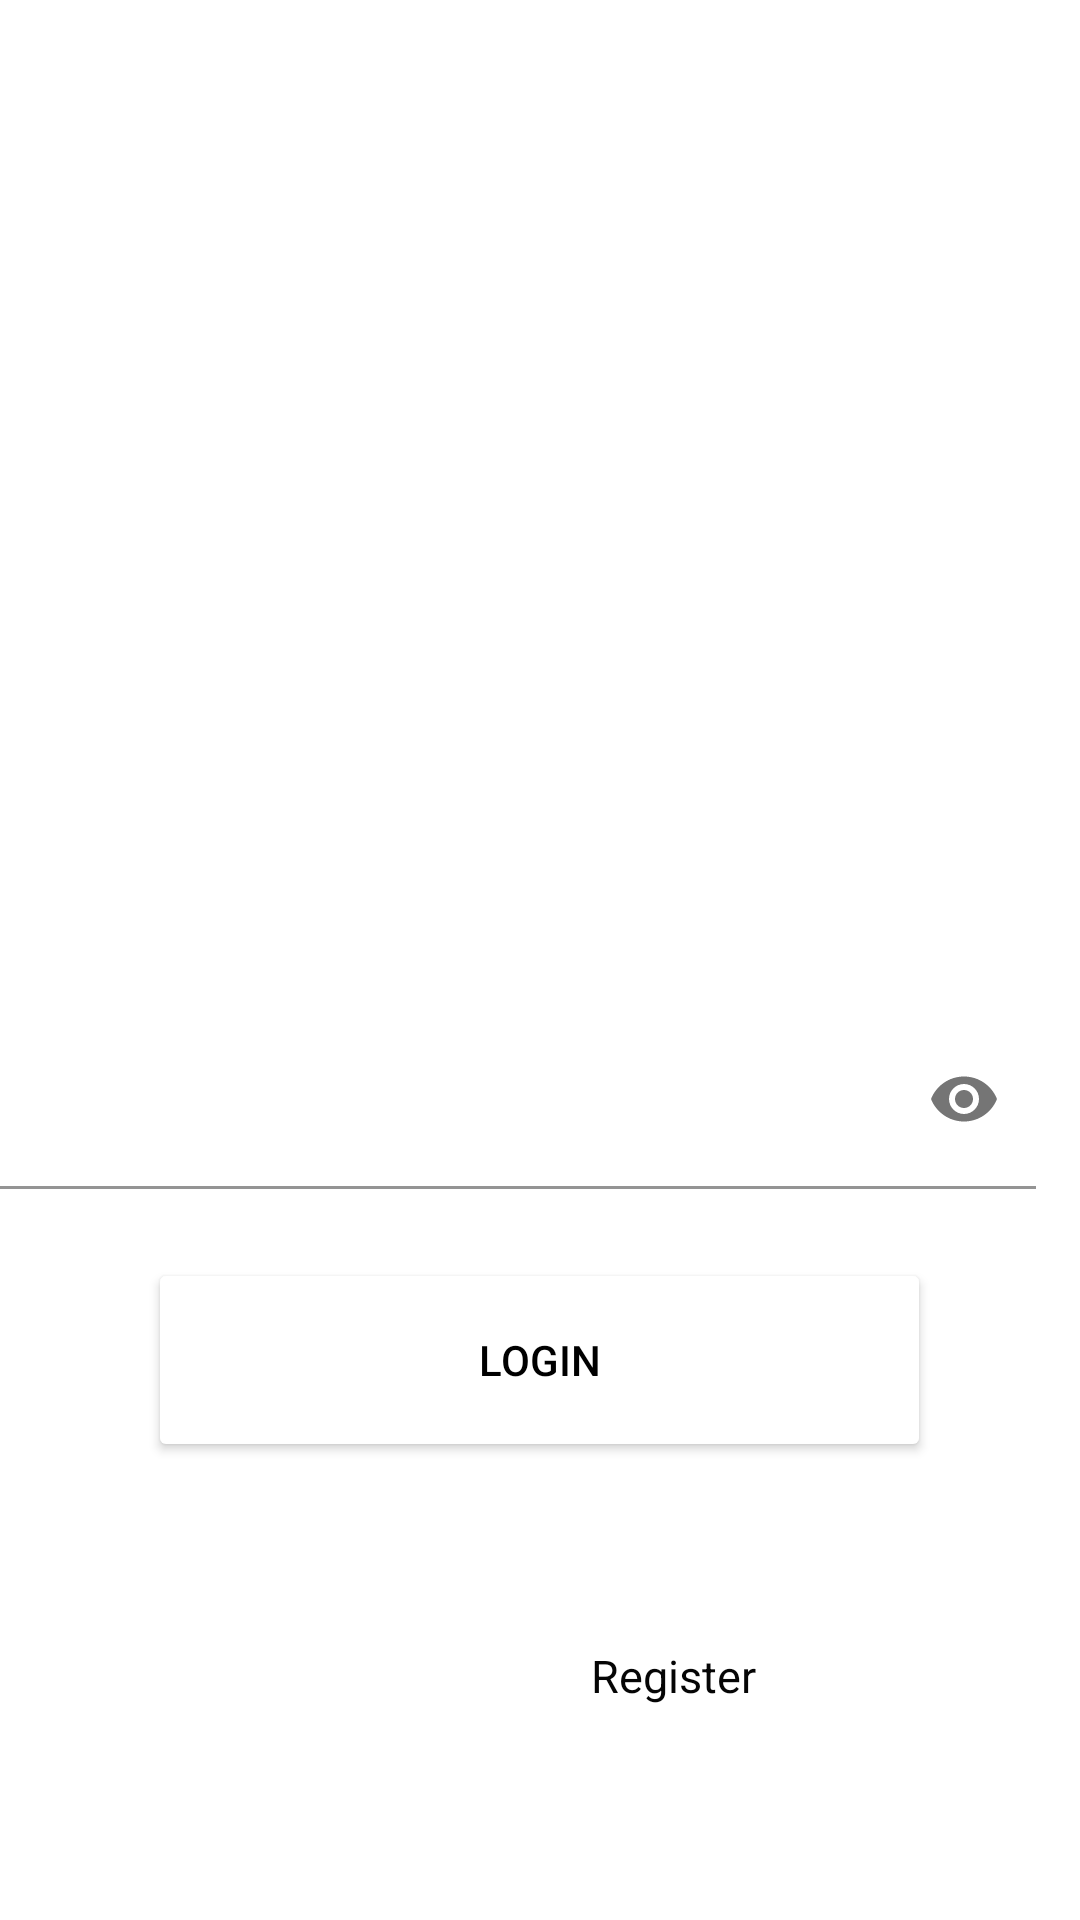

Here is an Android app screen rendered from its layout file. Give the layout XML and the strings, colors and styles it references.
<!-- AndroidManifest.xml: application theme Theme.PersonalCanteen -->
<!-- res/layout/activity_login.xml -->
<?xml version="1.0" encoding="utf-8"?>
<androidx.constraintlayout.widget.ConstraintLayout xmlns:android="http://schemas.android.com/apk/res/android"
    xmlns:app="http://schemas.android.com/apk/res-auto"
    xmlns:tools="http://schemas.android.com/tools"
    android:layout_width="match_parent"
    android:layout_height="match_parent"
    tools:context=".Login">


    <ImageView
        android:id="@+id/imageView"
        android:layout_width="match_parent"
        android:layout_height="match_parent"
        android:scaleType="centerCrop"
        android:src="@drawable/login"

        tools:layout_editor_absoluteX="0dp"
        tools:layout_editor_absoluteY="0dp" />

    <TextView
        android:id="@+id/textView"
        android:layout_width="216dp"
        android:layout_height="120dp"
        android:fontFamily="sans-serif-thin"
        android:gravity="center"
        android:text="Log In"
        android:textColor="@color/white"

        android:textSize="70sp"
        app:layout_constraintBottom_toBottomOf="parent"
        app:layout_constraintEnd_toEndOf="parent"
        app:layout_constraintStart_toStartOf="parent"
        app:layout_constraintTop_toTopOf="parent"
        app:layout_constraintVertical_bias="0.147" />

    <TextView
        android:id="@+id/textView2"
        android:layout_width="wrap_content"
        android:layout_height="wrap_content"
        android:fontFamily="sans-serif-thin"
        android:gravity="center"
        android:text="Welcome!"
        android:textColor="@color/white"
        android:textSize="25sp"
        app:layout_constraintBottom_toBottomOf="parent"
        app:layout_constraintEnd_toEndOf="parent"
        app:layout_constraintStart_toStartOf="parent"
        app:layout_constraintTop_toTopOf="parent"
        app:layout_constraintVertical_bias="0.301" />

    <EditText
        android:id="@+id/phonenum"
        android:layout_width="378dp"
        android:layout_height="70dp"
        android:background="@drawable/edit_text"
        android:ems="10"
        android:fontFamily="sans-serif"
        android:hint="Phone"
        android:inputType="phone"
        android:paddingLeft="15dp"
        android:textColor="@color/white"
        android:textColorHint="@color/white"
        app:layout_constraintBottom_toBottomOf="@+id/imageView"
        app:layout_constraintEnd_toEndOf="parent"
        app:layout_constraintHorizontal_bias="0.645"
        app:layout_constraintStart_toStartOf="parent"
        app:layout_constraintTop_toTopOf="parent"
        app:layout_constraintVertical_bias="0.464" />

    <com.google.android.material.textfield.TextInputLayout
        android:id="@+id/textInputLayout"
        android:layout_width="379dp"
        android:layout_height="69dp"
        android:layout_marginEnd="12dp"
        android:backgroundTint="@color/white"
        android:textColorHint="@color/white"
        app:hintTextColor="@color/white"
        android:background="@drawable/edit_text"
        app:layout_constraintBottom_toBottomOf="parent"
        app:layout_constraintEnd_toEndOf="parent"
        app:layout_constraintHorizontal_bias="1.0"
        app:layout_constraintStart_toEndOf="@+id/imageView"
        app:layout_constraintTop_toTopOf="parent"
        app:layout_constraintVertical_bias="0.589"
        app:passwordToggleEnabled="true">


        <EditText
            android:id="@+id/passwordL"
            android:layout_width="376dp"
            android:layout_height="60dp"

            android:ems="10"
            android:fontFamily="sans-serif"
            android:hint="Password"
            android:background="@android:color/transparent"
            android:inputType="textPassword"
            android:paddingLeft="15dp"
            android:textColor="@color/white"
            android:textColorHint="@color/white" />
    </com.google.android.material.textfield.TextInputLayout>

    <ImageView
        android:id="@+id/imageView2"
        android:layout_width="27dp"
        android:layout_height="24dp"
        android:onClick="backk"
        app:layout_constraintBottom_toBottomOf="parent"
        app:layout_constraintEnd_toEndOf="parent"
        app:layout_constraintHorizontal_bias="0.042"
        app:layout_constraintStart_toStartOf="@+id/imageView"
        app:layout_constraintTop_toTopOf="parent"
        app:layout_constraintVertical_bias="0.04"
        app:srcCompat="@drawable/abc_vector_test" />

    <Button
        android:id="@+id/button"
        android:layout_width="261dp"
        android:layout_height="68dp"
        android:backgroundTint="@color/white"
        android:text="Login"
        android:textColor="@color/black"
        android:onClick="signin"
        app:layout_constraintBottom_toBottomOf="parent"
        app:layout_constraintEnd_toEndOf="parent"
        app:layout_constraintHorizontal_bias="0.497"
        app:layout_constraintStart_toStartOf="parent"
        app:layout_constraintTop_toTopOf="@+id/imageView"
        app:layout_constraintVertical_bias="0.733" />

    <TextView
        android:id="@+id/textView5"
        android:layout_width="81dp"
        android:layout_height="26dp"
        android:text="New User? "
        android:textColor="@color/white"
        android:textSize="15sp"
        app:layout_constraintBottom_toBottomOf="parent"
        app:layout_constraintEnd_toEndOf="parent"
        app:layout_constraintHorizontal_bias="0.4"
        app:layout_constraintStart_toStartOf="parent"
        app:layout_constraintTop_toTopOf="parent"
        app:layout_constraintVertical_bias="0.893" />

    <TextView
        android:id="@+id/textView6"
        android:layout_width="81dp"
        android:layout_height="26dp"
        android:onClick="register"
        android:text="Register "
        android:textColor="#050505"
        android:textSize="15sp"
        app:layout_constraintBottom_toBottomOf="parent"
        app:layout_constraintEnd_toEndOf="parent"
        app:layout_constraintHorizontal_bias="0.706"
        app:layout_constraintStart_toStartOf="parent"
        app:layout_constraintTop_toTopOf="parent"
        app:layout_constraintVertical_bias="0.893" />

</androidx.constraintlayout.widget.ConstraintLayout>
<!-- resources referenced by this layout -->
<resources>
  <color name="black">#FF000000</color>
  <color name="white">#FFFFFFFF</color>
  <!-- drawable edit_text (drawable) -->
  <?xml version="1.0" encoding="utf-8"?>
  <selector xmlns:android="http://schemas.android.com/apk/res/android">
      <item>
          <shape android:shape="rectangle">
              <solid android:color="@android:color/transparent"/>
              <corners android:radius="5dp" />
              <stroke
                  android:width="0.5dp"
                  android:color="#ffffff"
                  />
          </shape>
      </item>
  </selector>
  <style name="Theme.PersonalCanteen" parent="Theme.MaterialComponents.DayNight.NoActionBar">
          
          <item name="colorPrimary">@color/red</item>
          <item name="colorPrimaryVariant">@color/red</item>
          <item name="colorOnPrimary">@color/white</item>
          
          <item name="colorSecondary">@color/teal_200</item>
          <item name="colorSecondaryVariant">@color/teal_700</item>
          <item name="colorOnSecondary">@color/black</item>
          
          <item name="android:statusBarColor" tools:targetApi="l">?attr/colorPrimaryVariant</item>
          
      </style>
  <color name="red">#580818</color>
  <color name="teal_200">#FF03DAC5</color>
  <color name="teal_700">#FF018786</color>
</resources>
